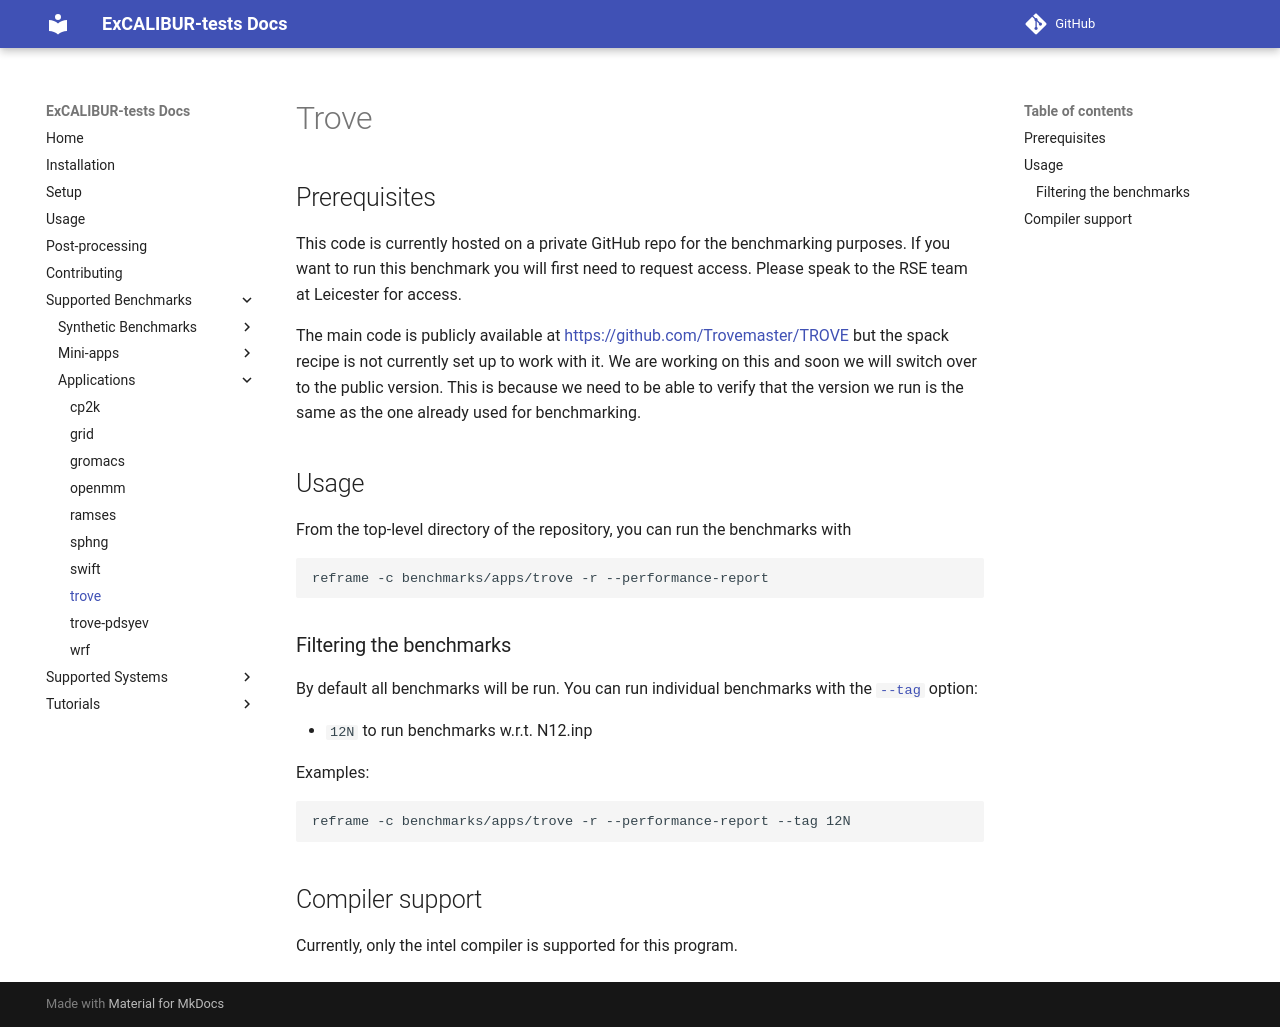

repository: ukri-excalibur/excalibur-tests · page: apps/trove/index.html · generator: mkdocs

# Trove

## Prerequisites

This code is currently hosted on a private GitHub repo for the benchmarking purposes. If you want to run this benchmark you will
first need to request access. Please speak to the RSE team at Leicester for access.

The main code is publicly available at [https://github.com/Trovemaster/TROVE](https://github.com/Trovemaster/TROVE) but the
spack recipe is not currently set up to work with it. We are working on this and soon we will switch over to the public version.
This is because we need to be able to verify that the version we run is the same as the one already used for benchmarking.

## Usage

From the top-level directory of the repository, you can run the benchmarks with

```sh
reframe -c benchmarks/apps/trove -r --performance-report
```

### Filtering the benchmarks

By default all benchmarks will be run. You can run individual benchmarks with the
[`--tag`](https://reframe-hpc.readthedocs.io/en/stable/manpage.html#cmdoption-0) option:

* `12N` to run benchmarks w.r.t. N12.inp

Examples:

```sh
reframe -c benchmarks/apps/trove -r --performance-report --tag 12N
```

## Compiler support

Currently, only the intel compiler is supported for this program.
